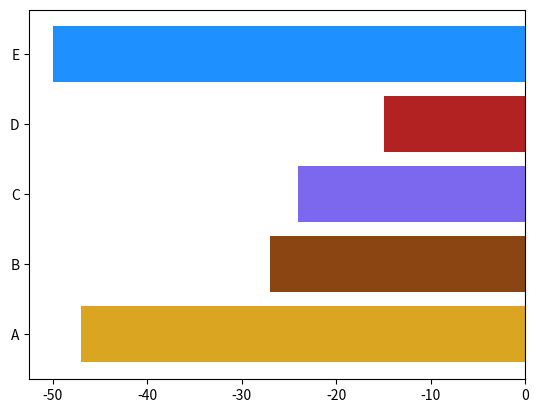

Here is the Python script that generated this plot:
import matplotlib.pyplot as plt
labels = ['A','B','C','D','E']
values = [-50,-15,-24,-27,-47]
values.reverse()
#https://i.stack.imgur.com/lFZum.png
plt.barh(labels,values,color=['goldenrod','saddlebrown','mediumslateblue','firebrick','dodgerblue'])
plt.show()
